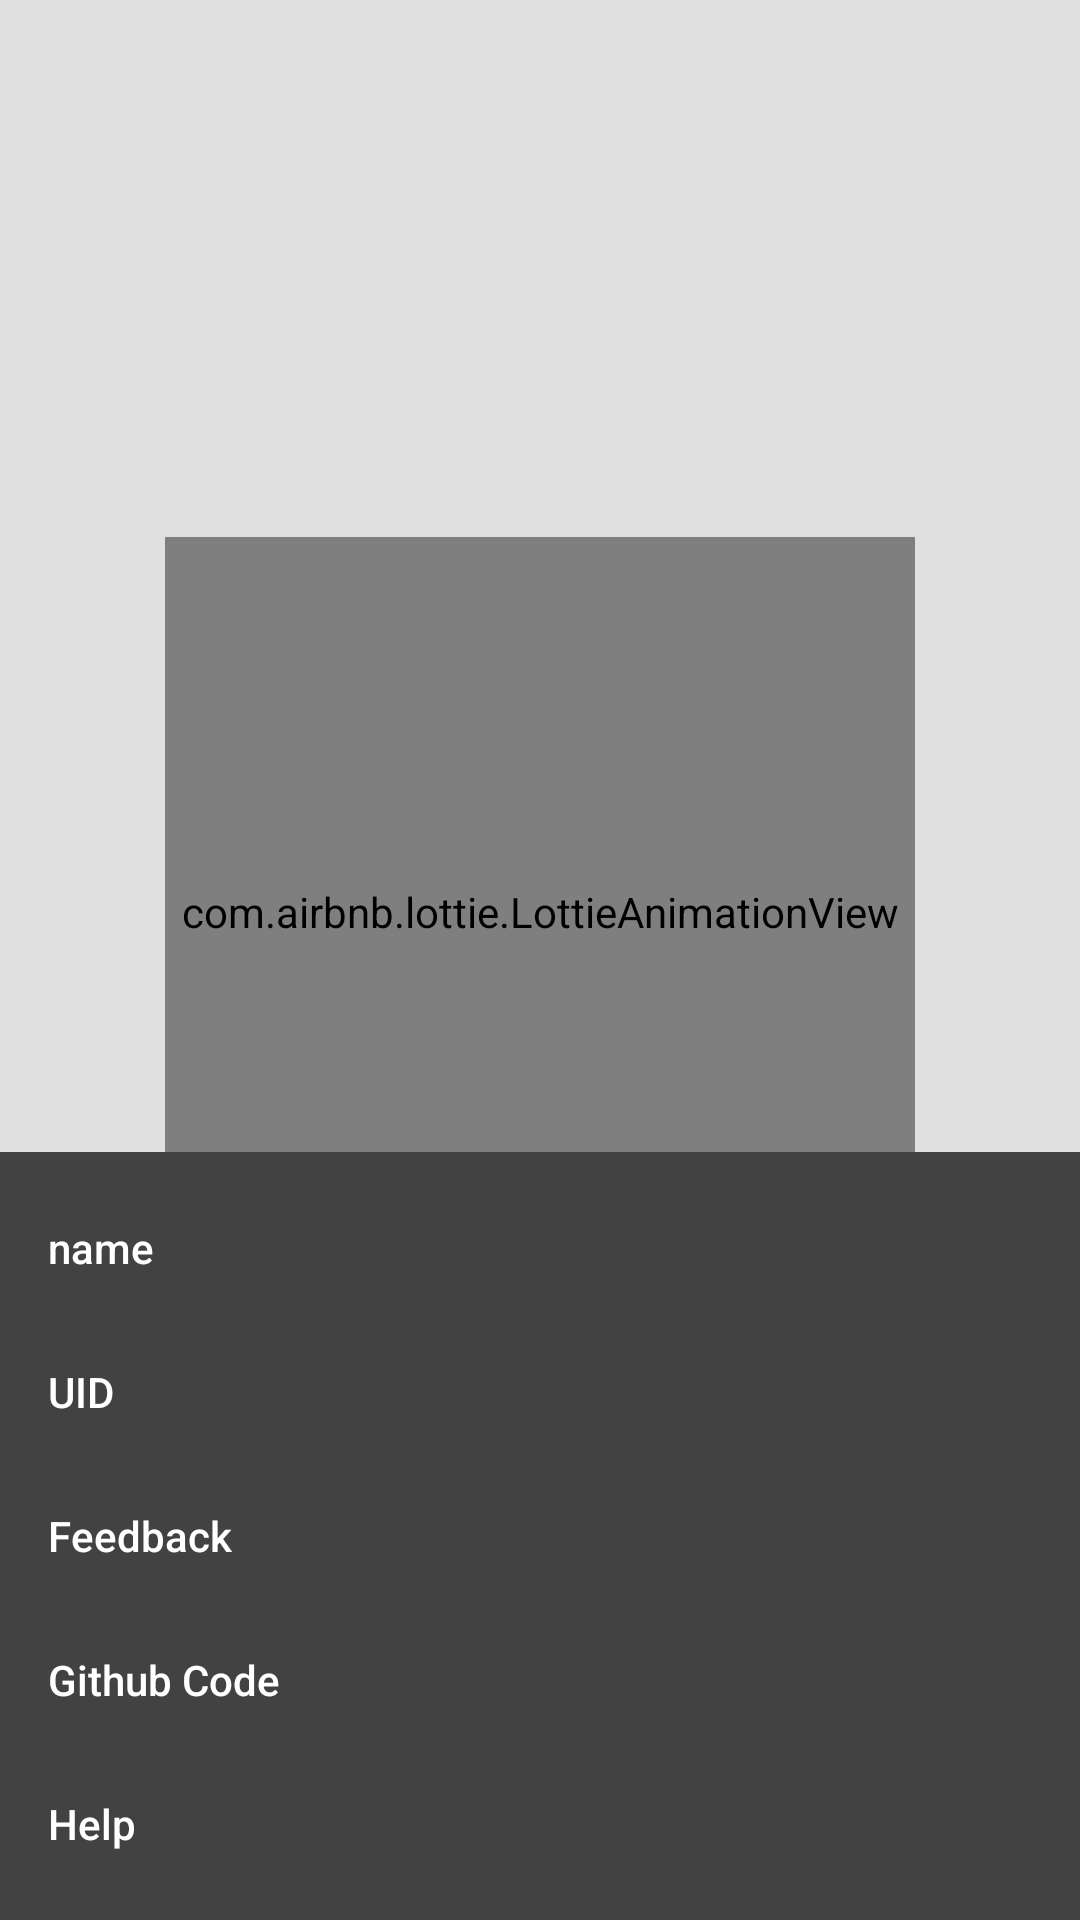

Produce the Android XML layout that renders to this screen, including the resource entries it uses.
<!-- AndroidManifest.xml: application theme AppTheme -->
<!-- res/layout/activity_main.xml -->
<androidx.coordinatorlayout.widget.CoordinatorLayout xmlns:android="http://schemas.android.com/apk/res/android"
xmlns:app="http://schemas.android.com/apk/res-auto"
xmlns:tools="http://schemas.android.com/tools"
android:id="@+id/coordinator_layout"
android:layout_width="match_parent"
android:layout_height="match_parent"
android:background="@color/grey_300"
tools:context=".MainActivity">

     <androidx.recyclerview.widget.RecyclerView
         android:layout_width="match_parent"
         android:layout_height="match_parent"
         android:id="@+id/chat_home_rec" />

     <LinearLayout
         android:layout_width="match_parent"
         android:layout_gravity="center"
         android:orientation="vertical"
         android:gravity="center"
         android:id="@+id/loading_layout"
         android:layout_height="match_parent" >

         <com.airbnb.lottie.LottieAnimationView
             android:layout_width="250dp"
             android:layout_height="250dp"
             android:id="@+id/loading_animation"
             android:scaleType="centerCrop"
             app:lottie_rawRes="@raw/loading"
             app:lottie_loop="true"
             app:lottie_autoPlay="true" />

         <TextView
             android:layout_width="wrap_content"
             android:layout_height="wrap_content"
             android:layout_marginTop="5dp"
             android:textSize="20dp"
             android:text="Loading..." />

     </LinearLayout>

<com.google.android.material.bottomappbar.BottomAppBar
    android:id="@+id/bottom_app_bar"
    android:layout_width="match_parent"
    android:layout_height="?android:attr/actionBarSize"
    android:layout_gravity="bottom"
    android:paddingTop="14dp"
    app:fabAlignmentMode="end"
    app:navigationIcon="@drawable/ic_baseline_menu_24" />

<com.google.android.material.floatingactionbutton.FloatingActionButton
    android:id="@+id/fab"
    android:layout_width="wrap_content"
    android:layout_height="wrap_content"
    app:layout_anchor="@id/bottom_app_bar"
    app:srcCompat="@drawable/ic_baseline_info_24" />

<FrameLayout
    android:id="@+id/bottom_drawer"
    android:layout_width="match_parent"
    android:layout_height="wrap_content"
    android:elevation="16dp"
    android:visibility="visible"
    app:behavior_hideable="true"
    app:layout_behavior="@string/bottom_sheet_behavior">

    <com.google.android.material.navigation.NavigationView
        android:id="@+id/navigation_view"
        android:layout_width="match_parent"
        android:layout_height="wrap_content"
        app:itemTextColor="@color/white"
        android:background="@color/dark"
        app:menu="@menu/menu_demo" />

</FrameLayout>

</androidx.coordinatorlayout.widget.CoordinatorLayout>
<!-- resources referenced by this layout -->
<resources>
  <color name="dark">#424242</color>
  <color name="grey_300">#E0E0E0</color>
  <color name="white">#FFFFFF</color>
  <style name="AppTheme" parent="Theme.AppCompat.Light.DarkActionBar">
          
          <item name="colorPrimary">@color/colorPrimary</item>
          <item name="colorPrimaryDark">@color/colorPrimaryDark</item>
          <item name="colorAccent">@color/colorAccent</item>
      </style>
  <color name="colorPrimary">#1D1C1C</color>
  <color name="colorPrimaryDark">#1D1C1C</color>
  <color name="colorAccent">#FFFFFF</color>
</resources>
